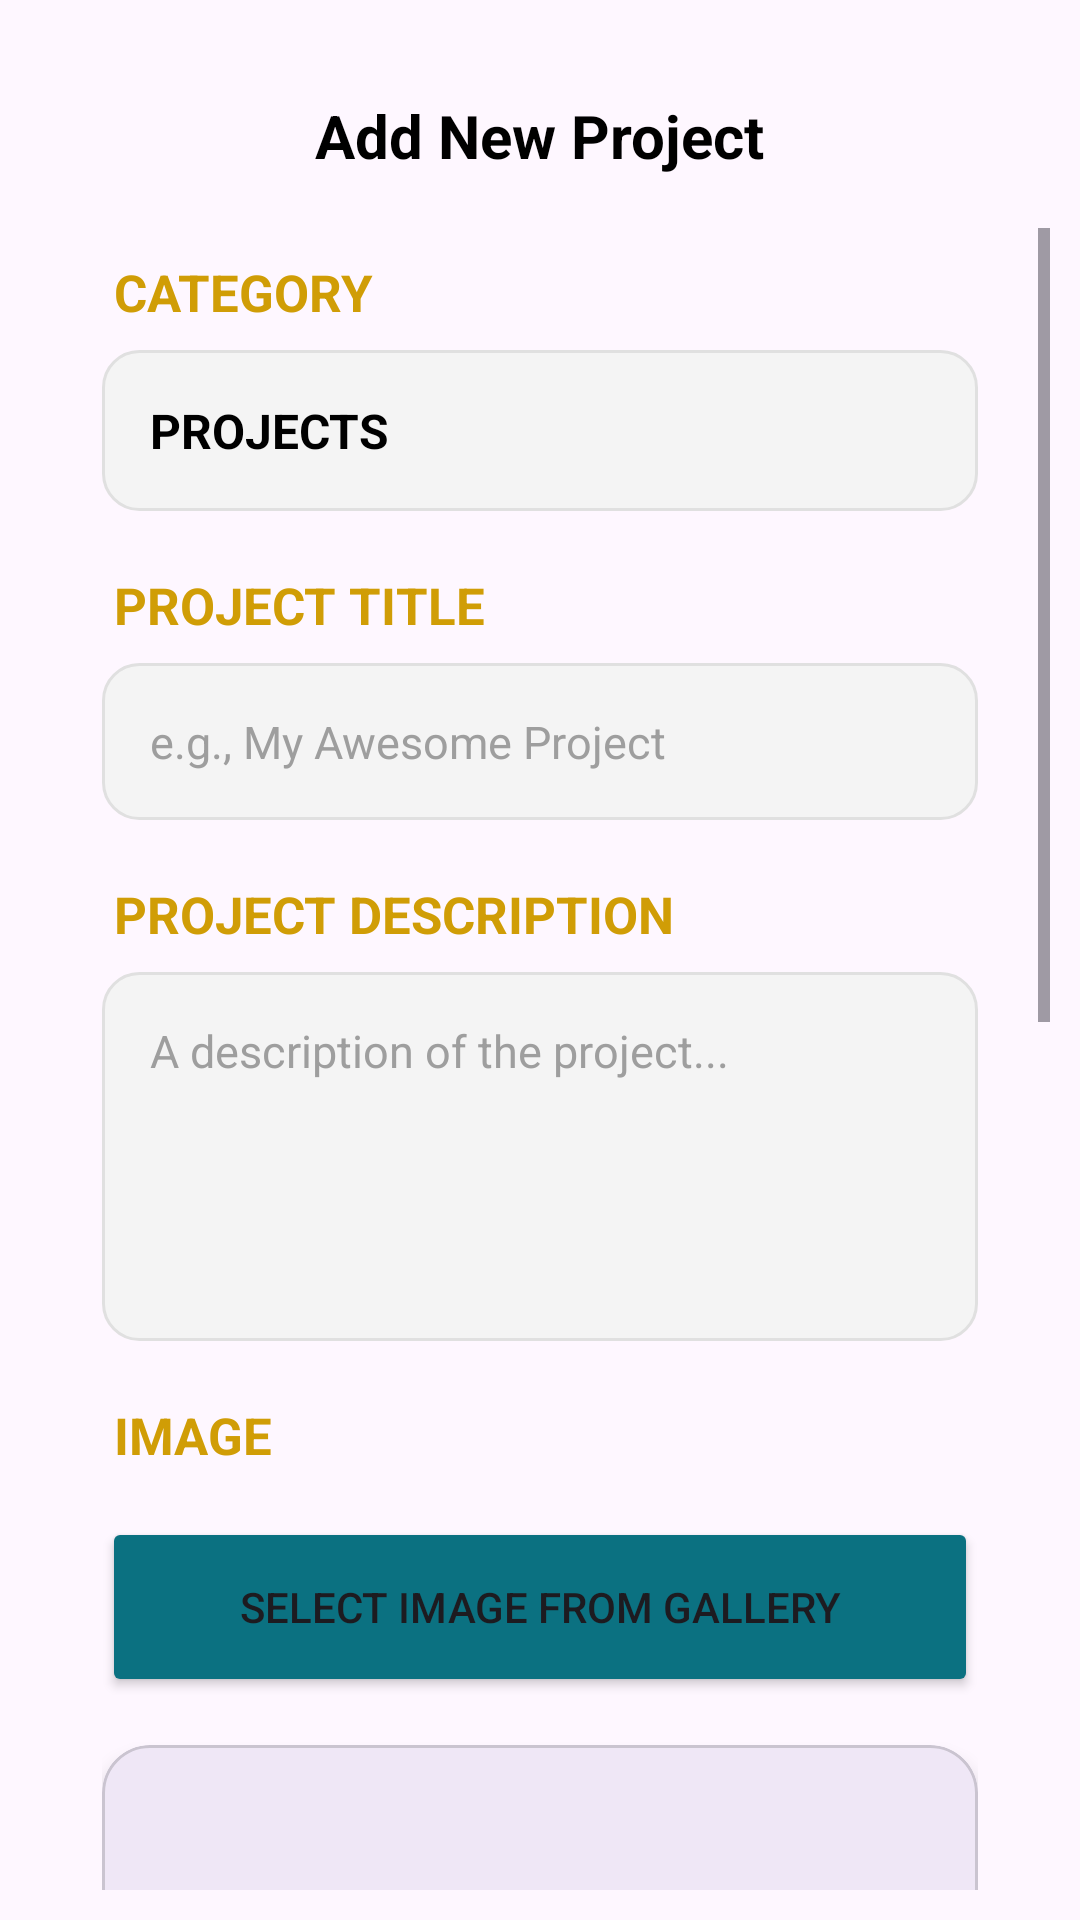

The Android layout XML behind this screen, and the referenced resources:
<!-- AndroidManifest.xml: application theme Theme.ArduinoLab -->
<!-- res/layout/activity_add_project.xml -->
<?xml version="1.0" encoding="utf-8"?>
<androidx.constraintlayout.widget.ConstraintLayout xmlns:android="http://schemas.android.com/apk/res/android"
    xmlns:app="http://schemas.android.com/apk/res-auto"
    xmlns:tools="http://schemas.android.com/tools"
    android:id="@+id/main"
    android:layout_width="match_parent"
    android:layout_height="match_parent"
    android:padding="10dp"
    tools:context=".AddProjectActivity">

    <ImageView
        android:id="@+id/backIconID"
        android:layout_width="30dp"
        android:layout_height="30dp"
        android:layout_marginStart="20dp"
        android:layout_marginTop="20dp"
        app:layout_constraintStart_toStartOf="parent"
        app:layout_constraintTop_toTopOf="parent"
        app:srcCompat="@drawable/backicon"
        />

    <TextView
        android:id="@+id/addTitleHeaderID"
        android:layout_width="wrap_content"
        android:layout_height="wrap_content"
        android:text="Add New Project"
        android:textColor="@color/black"
        android:textSize="20sp"
        android:textStyle="bold"
        app:layout_constraintBottom_toBottomOf="@id/backIconID"
        app:layout_constraintEnd_toEndOf="parent"
        app:layout_constraintStart_toStartOf="parent"
        app:layout_constraintTop_toTopOf="@id/backIconID" />

    <ScrollView
        android:layout_width="0dp"
        android:layout_height="0dp"
        android:layout_marginTop="16dp"
        android:clipToPadding="false"
        app:layout_constraintBottom_toBottomOf="parent"
        app:layout_constraintEnd_toEndOf="parent"
        app:layout_constraintStart_toStartOf="parent"
        app:layout_constraintTop_toBottomOf="@id/backIconID">

        <LinearLayout
            android:layout_width="match_parent"
            android:layout_height="wrap_content"
            android:orientation="vertical"
            android:paddingStart="24dp"
            android:paddingTop="10dp"
            android:paddingEnd="24dp">

            <TextView
                android:layout_width="wrap_content"
                android:layout_height="wrap_content"
                android:layout_marginStart="4dp"
                android:layout_marginBottom="8dp"
                android:text="CATEGORY"
                android:textColor="#D09D06"
                android:textSize="17dp"
                android:textStyle="bold" />

            <TextView
                android:id="@+id/categoryTextID"
                android:layout_width="match_parent"
                android:layout_height="wrap_content"
                android:layout_marginBottom="20dp"
                android:background="@drawable/edit_text_background"
                android:padding="16dp"
                android:text="PROJECTS"
                android:textColor="@color/black"
                android:textSize="16sp"
                android:textStyle="bold" />

            <TextView
                android:layout_width="wrap_content"
                android:layout_height="wrap_content"
                android:layout_marginStart="4dp"
                android:layout_marginBottom="8dp"
                android:text="PROJECT TITLE"
                android:textColor="#D09D06"
                android:textSize="17dp"
                android:textStyle="bold" />

            <EditText
                android:id="@+id/addTitleEditID"
                android:layout_width="match_parent"
                android:layout_height="wrap_content"
                android:layout_marginBottom="20dp"
                android:background="@drawable/edit_text_background"
                android:hint="e.g., My Awesome Project"
                android:padding="16dp"
                android:textColor="@color/black"
                android:textColorHint="#9E9E9E"
                android:textSize="15sp" />

            <TextView
                android:layout_width="wrap_content"
                android:layout_height="wrap_content"
                android:layout_marginStart="4dp"
                android:layout_marginBottom="8dp"
                android:text="PROJECT DESCRIPTION"
                android:textColor="#D09D06"
                android:textSize="17dp"
                android:textStyle="bold" />

            <EditText
                android:id="@+id/addDescriptionEditID"
                android:layout_width="match_parent"
                android:layout_height="wrap_content"
                android:layout_marginBottom="20dp"
                android:background="@drawable/edit_text_background"
                android:gravity="top|start"
                android:hint="A description of the project..."
                android:minLines="5"
                android:padding="16dp"
                android:textColor="@color/black"
                android:textColorHint="#9E9E9E"
                android:textSize="15sp" />

            <TextView
                android:layout_width="wrap_content"
                android:layout_height="wrap_content"
                android:layout_marginStart="4dp"
                android:layout_marginBottom="8dp"
                android:text="IMAGE"
                android:textColor="#D09D06"
                android:textSize="17dp"
                android:textStyle="bold" />

            <Button
                android:id="@+id/selectImageButtonID"
                android:layout_width="match_parent"
                android:layout_height="60dp"
                android:layout_marginTop="8dp"
                android:layout_marginBottom="16dp"
                android:backgroundTint="#0B7181"
                android:text="Select Image from Gallery"
                app:cornerRadius="16dp" />

            <com.google.android.material.card.MaterialCardView
                android:layout_width="match_parent"
                android:layout_height="220dp"
                android:layout_marginBottom="20dp"
                app:cardCornerRadius="16dp"
                app:cardElevation="4dp">

                <ImageView
                    android:id="@+id/imagePreviewViewID"
                    android:layout_width="match_parent"
                    android:layout_height="match_parent"
                    android:scaleType="centerCrop"
                    android:visibility="gone"
                    tools:src="@drawable/arduinointerface"
                    tools:visibility="visible" />
            </com.google.android.material.card.MaterialCardView>

            <TextView
                android:layout_width="wrap_content"
                android:layout_height="wrap_content"
                android:layout_marginStart="4dp"
                android:layout_marginBottom="8dp"
                android:text="PIN CONFIGURATION"
                android:textColor="#D09D06"
                android:textSize="17dp"
                android:textStyle="bold" />

            <EditText
                android:id="@+id/addPinConfigEditID"
                android:layout_width="match_parent"
                android:layout_height="wrap_content"
                android:layout_marginBottom="20dp"
                android:background="@drawable/edit_text_background"
                android:gravity="top|start"
                android:hint="LED Anode -> Pin 13\nLED Cathode -> GND"
                android:minLines="3"
                android:padding="16dp"
                android:textColor="@color/black"
                android:textColorHint="#9E9E9E"
                android:textSize="15sp" />

            <TextView
                android:layout_width="wrap_content"
                android:layout_height="wrap_content"
                android:layout_marginStart="4dp"
                android:layout_marginBottom="8dp"
                android:text="SAMPLE CODE"
                android:textColor="#D09D06"
                android:textSize="17dp"
                android:textStyle="bold" />

            <EditText
                android:id="@+id/addSampleCodeEditID"
                android:layout_width="match_parent"
                android:layout_height="wrap_content"
                android:layout_marginBottom="24dp"
                android:background="@drawable/edit_text_background"
                android:fontFamily="monospace"
                android:gravity="top|start"
                android:hint="void setup() {\n  pinMode(13, OUTPUT);\n}"
                android:minLines="5"
                android:padding="16dp"
                android:textColor="@color/black"
                android:textColorHint="#9E9E9E"
                android:textSize="14sp" />

            <Button
                android:id="@+id/saveButtonID"
                android:layout_width="180dp"
                android:layout_height="60dp"
                android:layout_gravity="center"
                android:layout_marginTop="24dp"
                android:layout_marginBottom="20dp"
                android:backgroundTint="#087E8E"
                android:text="SAVE PROJECT"
                android:textColor="@color/white"
                android:textSize="16sp"
                android:textStyle="bold"
                app:cornerRadius="16dp" />

        </LinearLayout>
    </ScrollView>

</androidx.constraintlayout.widget.ConstraintLayout>
<!-- resources referenced by this layout -->
<resources>
  <!-- drawable arduinointerface: jpg bitmap (drawable, 45330 bytes) -->
  <!-- drawable edit_text_background (drawable) -->
  <?xml version="1.0" encoding="utf-8"?>
  <shape xmlns:android="http://schemas.android.com/apk/res/android"
      android:shape="rectangle">
      <solid android:color="#F4F4F4" />
  
      <corners android:radius="12dp" />
  
      <stroke
          android:width="1dp"
          android:color="#E0E0E0" />
  
  </shape>
  <style name="Theme.ArduinoLab" parent="Base.Theme.ArduinoLab" />
  <style name="Base.Theme.ArduinoLab" parent="Theme.Material3.DayNight.NoActionBar">
          
          
      </style>
  <!-- not gathered from this repository: default colours our renderer supplied (Android Studio template values) -->
  <color name="black">#FF000000</color>
  <color name="white">#FFFFFFFF</color>
</resources>
